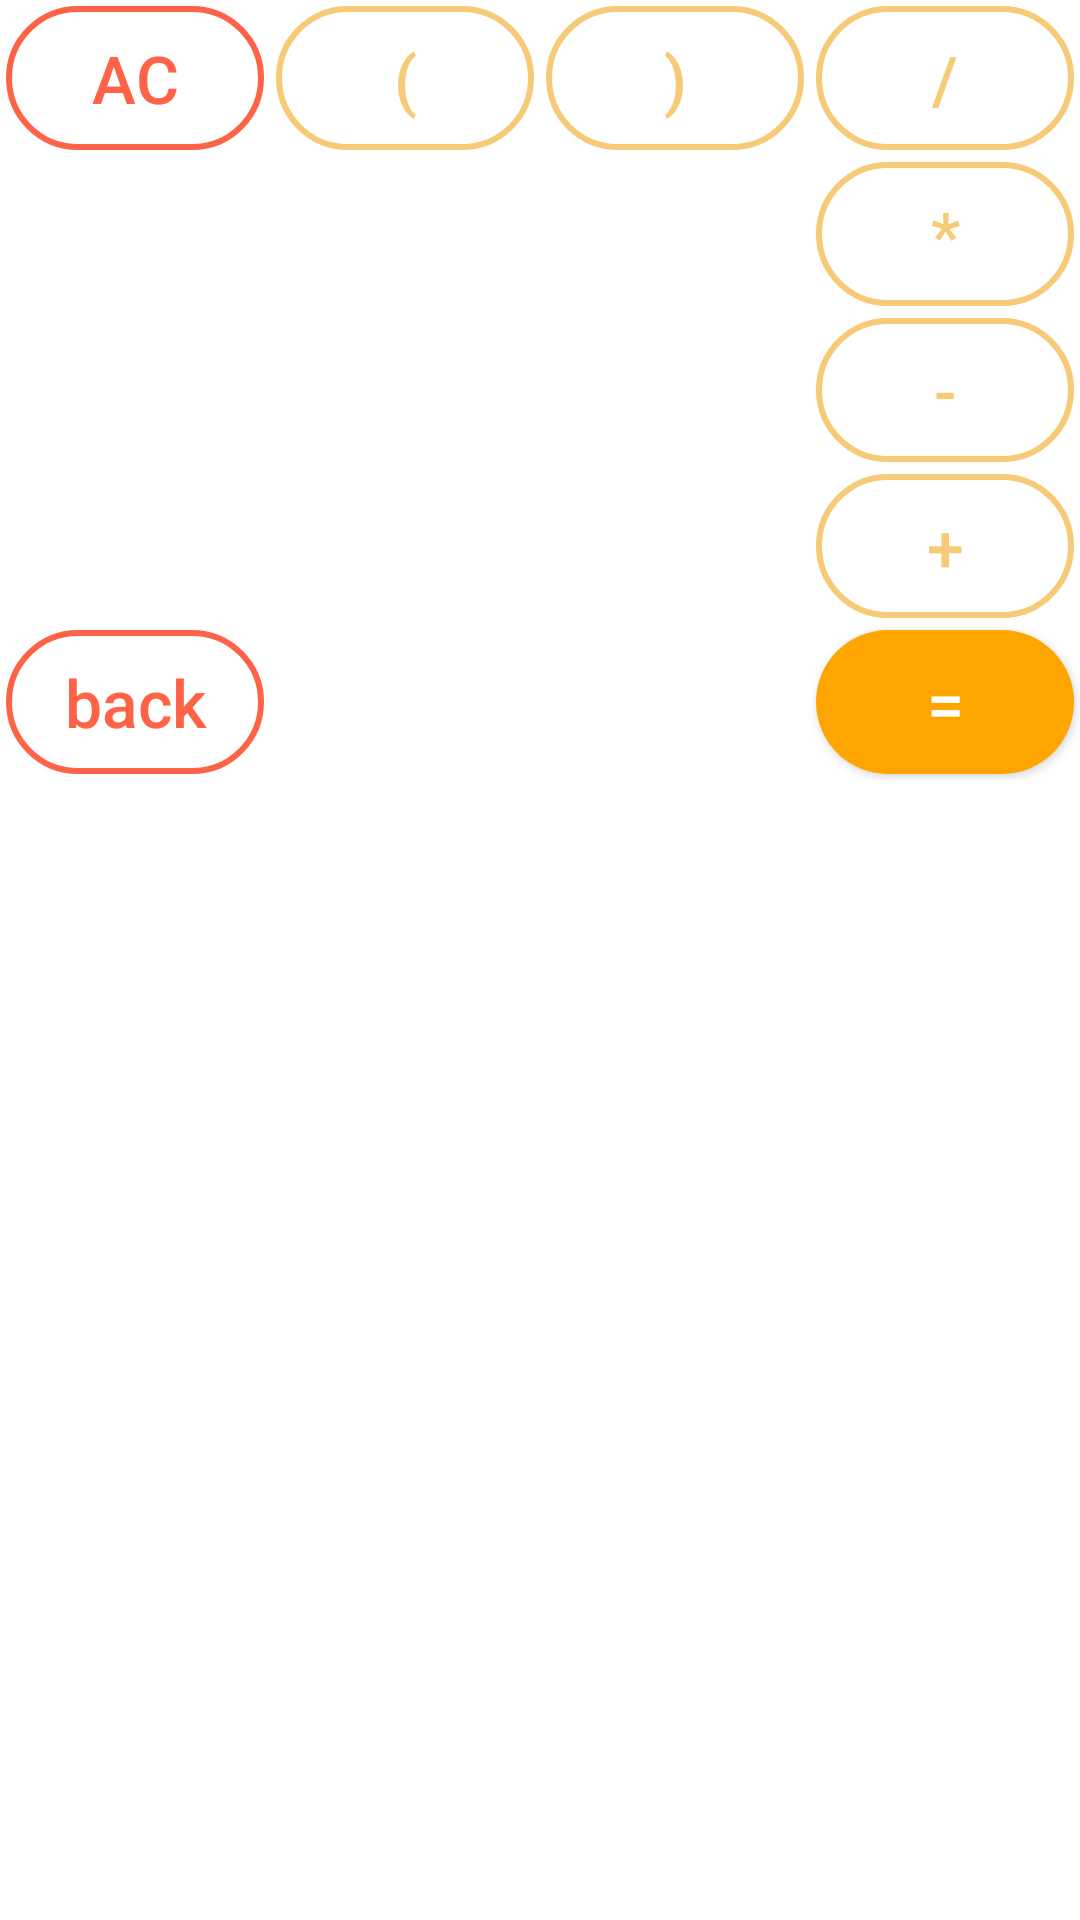

Reconstruct the res/layout file that produces this screen, plus the resources it refers to.
<!-- AndroidManifest.xml: application theme Theme.Calculator -->
<!-- res/layout/fragment_base_mode.xml -->
<?xml version="1.0" encoding="utf-8"?>
<FrameLayout xmlns:android="http://schemas.android.com/apk/res/android"
    xmlns:tools="http://schemas.android.com/tools"
    android:layout_width="match_parent"
    android:layout_height="match_parent"
    tools:context=".fragments.BaseModeFragment">

    <TableLayout
        android:id="@+id/tableLayout"
        android:layout_width="match_parent"
        android:layout_height="wrap_content">
        <TableRow
            android:layout_width="match_parent"
            android:layout_height="0dp"
            android:clipToPadding="false">
            <android.widget.Button
                android:id="@+id/btn_ac"
                style="@style/ButtonOperationStyle"
                android:text="@string/btn_ac" />
            <android.widget.Button
                android:id="@+id/btn_parenthesis_l"
                style="@style/ButtonCommandStyle"
                android:text="@string/btn_parenthesis_l" />
            <android.widget.Button
                android:id="@+id/btn_parenthesis_r"
                style="@style/ButtonCommandStyle"
                android:text="@string/btn_parenthesis_r" />
            <android.widget.Button
                android:id="@+id/btn_division"
                style="@style/ButtonCommandStyle"
                android:text="@string/btn_division" />
        </TableRow>
        <TableRow
            android:layout_width="match_parent"
            android:layout_height="match_parent">
            <android.widget.Button
                android:id="@+id/btn_7"
                style="@style/ButtonStyle"
                android:text="@string/btn_7" />
            <android.widget.Button
                android:id="@+id/btn_8"
                style="@style/ButtonStyle"
                android:text="@string/btn_8" />
            <android.widget.Button
                android:id="@+id/btn_9"
                style="@style/ButtonStyle"
                android:text="@string/btn_9" />
            <android.widget.Button
                android:id="@+id/btn_multiply"
                style="@style/ButtonCommandStyle"
                android:text="@string/btn_multiply" />
        </TableRow>
        <TableRow
            android:layout_width="match_parent"
            android:layout_height="match_parent">
            <android.widget.Button
                android:id="@+id/btn_4"
                style="@style/ButtonStyle"
                android:text="@string/btn_4" />
            <android.widget.Button
                android:id="@+id/btn_5"
                style="@style/ButtonStyle"
                android:text="@string/btn_5" />
            <android.widget.Button
                android:id="@+id/btn_6"
                style="@style/ButtonStyle"
                android:text="@string/btn_6" />
            <android.widget.Button
                android:id="@+id/btn_minus"
                style="@style/ButtonCommandStyle"
                android:text="@string/btn_minus" />
        </TableRow>
        <TableRow
            android:layout_width="match_parent"
            android:layout_height="match_parent">
            <android.widget.Button
                android:id="@+id/btn_1"
                style="@style/ButtonStyle"
                android:text="@string/btn_1" />
            <android.widget.Button
                android:id="@+id/btn_2"
                style="@style/ButtonStyle"
                android:text="@string/btn_2" />
            <android.widget.Button
                android:id="@+id/btn_3"
                style="@style/ButtonStyle"
                android:text="@string/btn_3" />
            <android.widget.Button
                android:id="@+id/btn_plus"
                style="@style/ButtonCommandStyle"
                android:text="@string/btn_plus" />
        </TableRow>
        <TableRow
            android:layout_width="match_parent"
            android:layout_height="match_parent">
            <android.widget.Button
                android:id="@+id/btn_back"
                style="@style/ButtonOperationStyle"
                android:text="@string/btn_back" />
            <android.widget.Button
                android:id="@+id/btn_0"
                style="@style/ButtonStyle"
                android:text="@string/btn_0" />
            <android.widget.Button
                android:id="@+id/btn_dot"
                style="@style/ButtonStyle"
                android:text="@string/btn_dot" />
            <android.widget.Button
                android:id="@+id/btn_equal"
                style="@style/ButtonEqualStyle"
                android:text="@string/btn_equal" />
        </TableRow>
    </TableLayout>

</FrameLayout>
<!-- resources referenced by this layout -->
<resources>
  <string name="btn_0">0</string>
  <string name="btn_1">1</string>
  <string name="btn_2">2</string>
  <string name="btn_3">3</string>
  <string name="btn_4">4</string>
  <string name="btn_5">5</string>
  <string name="btn_6">6</string>
  <string name="btn_7">7</string>
  <string name="btn_8">8</string>
  <string name="btn_9">9</string>
  <string name="btn_ac">AC</string>
  <string name="btn_back">back</string>
  <string name="btn_division">/</string>
  <string name="btn_dot">.</string>
  <string name="btn_equal">=</string>
  <string name="btn_minus">-</string>
  <string name="btn_multiply">*</string>
  <string name="btn_parenthesis_l">(</string>
  <string name="btn_parenthesis_r">)</string>
  <string name="btn_plus">+</string>
  <style name="ButtonCommandStyle" parent="ButtonStyle">
          <item name="android:background">@drawable/button_command</item>
          <item name="android:textColor">@color/light_orange</item>
      </style>
  <style name="ButtonEqualStyle" parent="ButtonStyle">
          <item name="android:background">@drawable/button_equal</item>
          <item name="android:textColor">@color/white</item>
      </style>
  <style name="ButtonOperationStyle" parent="ButtonStyle">
          <item name="android:background">@drawable/button_operation</item>
          <item name="android:textColor">@color/tomato</item>
      </style>
  <style name="Theme.Calculator" parent="Theme.MaterialComponents.DayNight.NoActionBar" />
  <!-- drawable button_command (drawable) -->
  <?xml version="1.0" encoding="utf-8"?>
  <selector xmlns:android="http://schemas.android.com/apk/res/android">
      <item android:state_pressed="true" android:drawable="@drawable/button_command_shape_pressed"/>
      <item android:drawable="@drawable/button_command_shape"/>
  </selector>
  <color name="light_orange">#f7ca77</color>
  <!-- drawable button_equal (drawable) -->
  <?xml version="1.0" encoding="utf-8"?>
  <shape xmlns:android="http://schemas.android.com/apk/res/android" android:shape="rectangle">
      <corners android:radius="100dp" />
      <solid android:color="@color/orange" />
  </shape>
  <color name="white">#FFFFFFFF</color>
  <!-- drawable button_operation (drawable) -->
  <?xml version="1.0" encoding="utf-8"?>
  <selector xmlns:android="http://schemas.android.com/apk/res/android">
      <item android:state_pressed="true" android:drawable="@drawable/button_operation_shape_pressed"/>
      <item android:drawable="@drawable/button_operation_shape"/>
  </selector>
  <color name="tomato">#FF6347</color>
  <!-- drawable button_command_shape_pressed (drawable) -->
  <?xml version="1.0" encoding="utf-8"?>
  <shape xmlns:android="http://schemas.android.com/apk/res/android" android:shape="rectangle">
      <corners android:radius="100dp" />
      <stroke android:width="3dp"  android:color="@color/light_orange"/>
      <solid android:color="#60ffffff" />
  </shape>
  <!-- drawable button_command_shape (drawable) -->
  <?xml version="1.0" encoding="utf-8"?>
  <shape xmlns:android="http://schemas.android.com/apk/res/android" android:shape="rectangle">
      <corners android:radius="100dp" />
      <stroke android:width="2dp"  android:color="@color/light_orange" />
      <solid android:color="#30ffffff" />
  </shape>
  <color name="orange">#FFA500</color>
  <!-- drawable button_operation_shape_pressed (drawable) -->
  <?xml version="1.0" encoding="utf-8"?>
  <shape xmlns:android="http://schemas.android.com/apk/res/android" android:shape="rectangle">
      <corners android:radius="100dp" />
      <stroke android:width="3dp"  android:color="@color/tomato"/>
      <solid android:color="#60ffffff" />
  </shape>
  <!-- drawable button_operation_shape (drawable) -->
  <?xml version="1.0" encoding="utf-8"?>
  <shape xmlns:android="http://schemas.android.com/apk/res/android" android:shape="rectangle">
      <corners android:radius="100dp" />
      <stroke android:width="2dp"  android:color="@color/tomato" />
      <solid android:color="#30ffffff" />
  </shape>
</resources>
